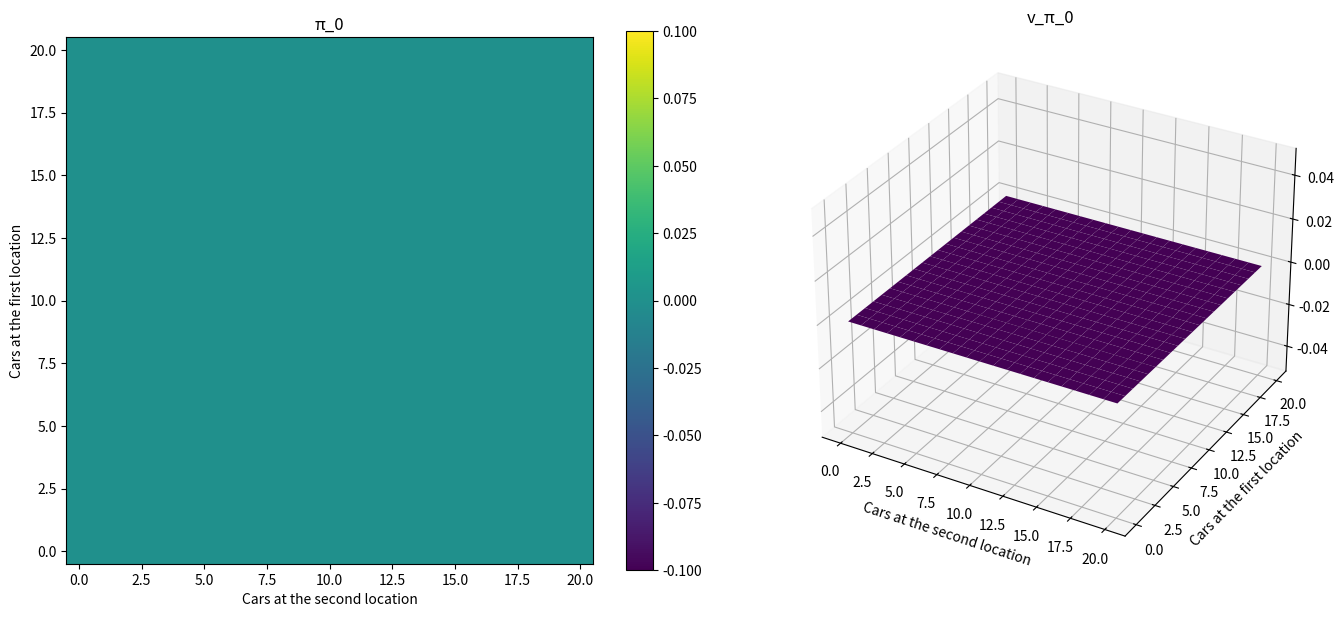
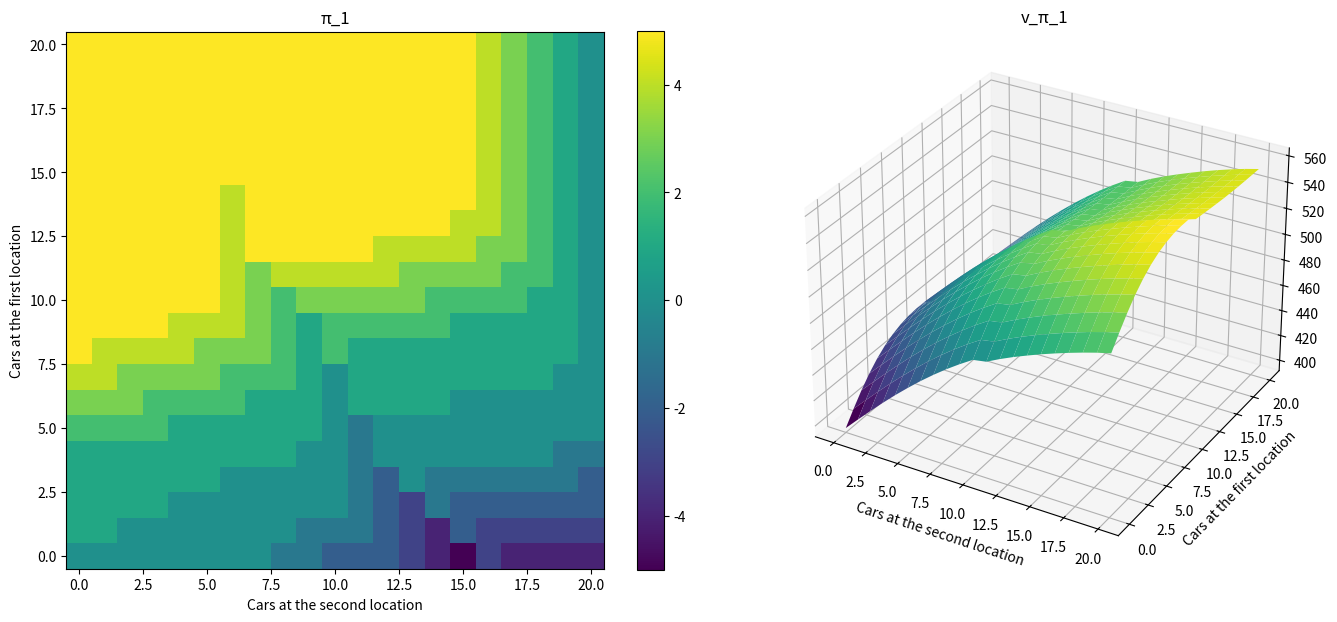
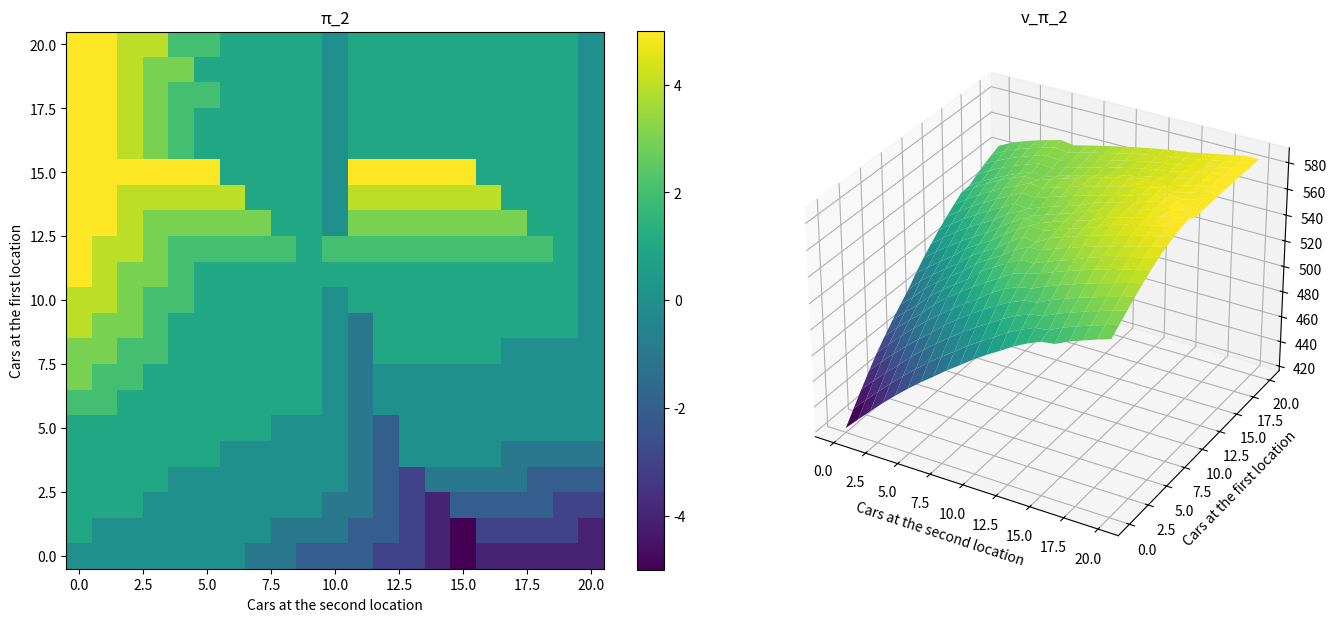
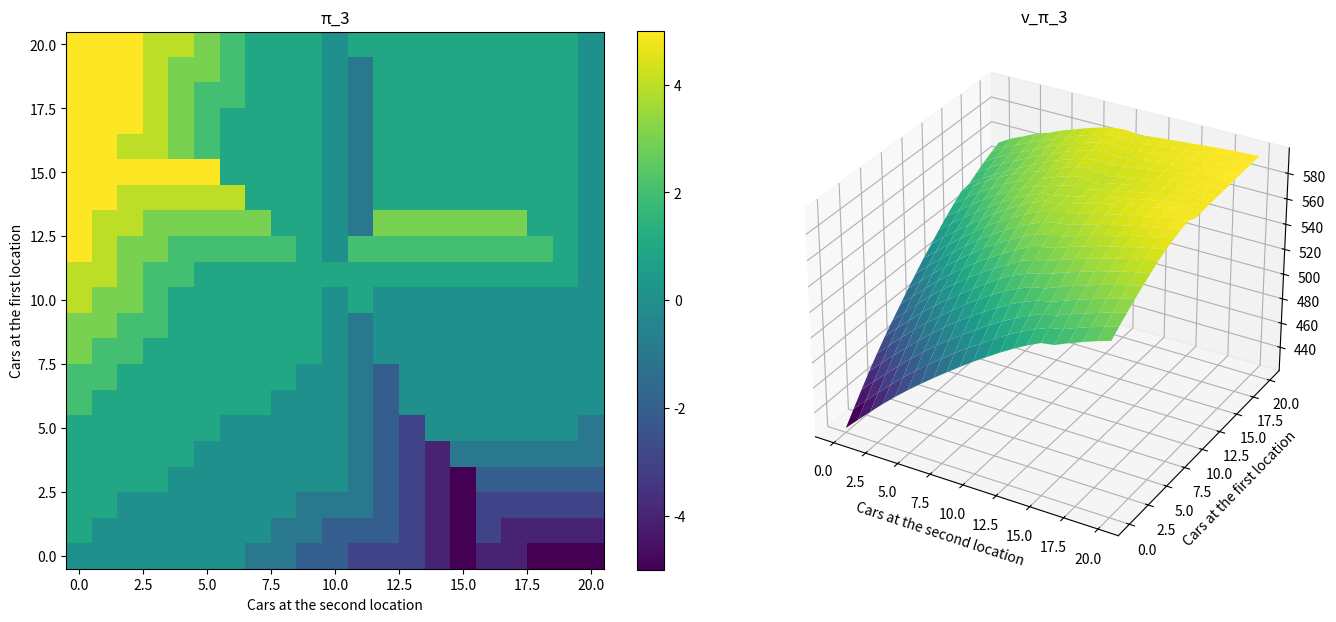
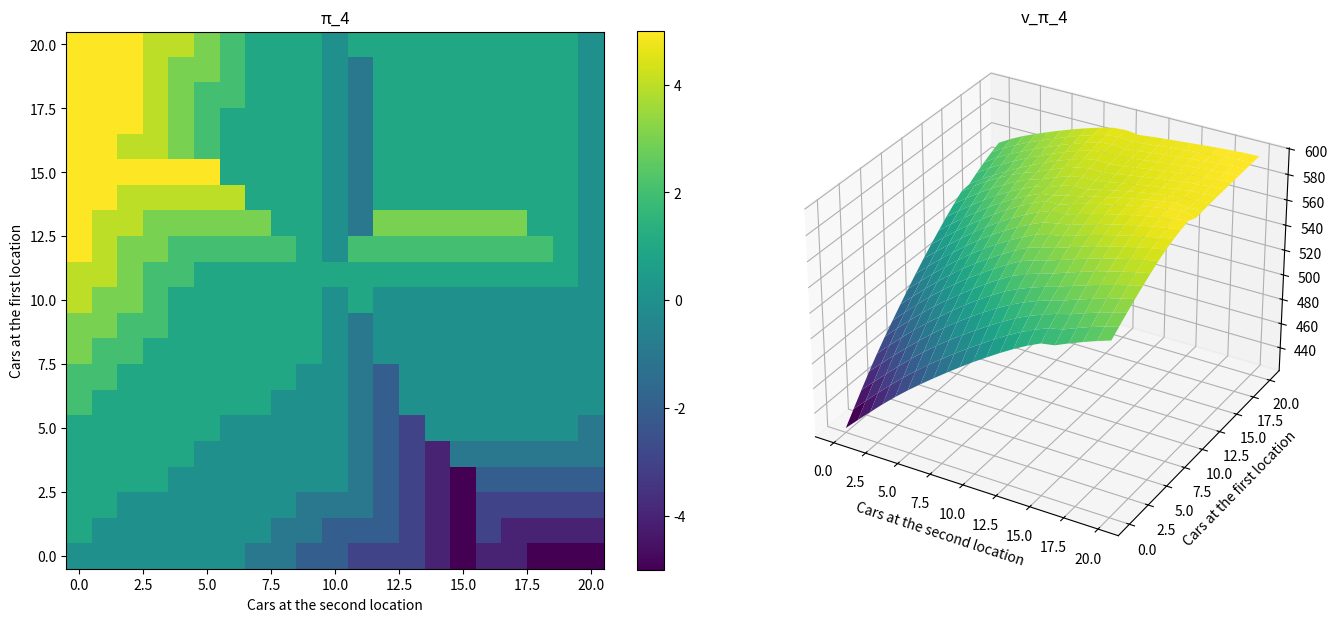

Reproduce these figures in Python, in order.
import random
from scipy.stats import poisson
import numpy as np
import matplotlib.pyplot as plt

# POISSON_BOUNDS = [0, 0, 7, 9, 11]
POISSON_BOUNDS = [0, 0, 9, 11, 13]

GAMMA = 0.9
THETA = 0.1


def main():

    poissons = {}
    for x in range(max(POISSON_BOUNDS)):
        poissons[(x, 2)] = poisson.pmf(x, 2)
        poissons[(x, 3)] = poisson.pmf(x, 3)
        poissons[(x, 4)] = poisson.pmf(x, 4)

    states = {(c1, c2) for c1 in range(21) for c2 in range(21)}
    rewards = {}
    p1, p2 = {}, {}

    for c1, c2 in states:
        for a in range(-5, 7):
            m1, m2 = c1 - a, c2 + a
            if not (0 <= m1 <= 20 and 0 <= m2 <= 20):
                continue
            rewards[(c1, c2), a] = 2 - 2 * a if a > 0 else 2 * a
            rewards[(c1, c2), a] -= 4 * (m1 > 10)
            rewards[(c1, c2), a] -= 4 * (m2 > 10)
            for q1 in range(POISSON_BOUNDS[3]):
                for q2 in range(POISSON_BOUNDS[4]):
                    q_prob = poissons[q1, 3] * poissons[q2, 4]
                    r = 10 * (min(m1, q1) + min(m2, q2))
                    rewards[(c1, c2), a] += q_prob * r

    for c, c_prime in states:
        p1[c, c_prime] = p2[c, c_prime] = 0

    # m1 refers to the number of cars in the morning after moving cars over the night
    for m1 in range(21):
        for q1 in range(POISSON_BOUNDS[3]):
            for t1 in range(POISSON_BOUNDS[3]):
                prob = poissons[q1, 3] * poissons[t1, 3]
                c1_prime = min(max(0, m1 - q1) + t1, 20)
                p1[m1, c1_prime] += prob

    for m2 in range(21):
        for q2 in range(POISSON_BOUNDS[4]):
            for t2 in range(POISSON_BOUNDS[2]):
                prob = poissons[q2, 4] * poissons[t2, 2]
                c2_prime = min(max(0, m2 - q2) + t2, 20)
                p2[m2, c2_prime] += prob

    print(f"Precomputated the dynamics of the environment")

    v = np.zeros((21, 21))
    pi = np.zeros((21, 21), dtype=int)

    def eval():
        delta = float("inf")
        while delta > THETA:
            delta = 0
            for c1, c2 in states:
                v_old = v[c1, c2]
                a = pi[c1, c2]
                m1, m2 = c1 - a, c2 + a
                v_new = rewards[(c1, c2), a]
                for c1_prime, c2_prime in states:
                    prob = p1[m1, c1_prime] * p2[m2, c2_prime]
                    v_new += GAMMA * prob * v[c1_prime, c2_prime]
                v[c1, c2] = v_new
                delta = max(delta, abs(v_new - v_old))

    def improve():
        is_stable = True
        for c1, c2 in states:
            old_action = pi[c1, c2]
            action_values = []
            for a in range(-5, 6):
                m1, m2 = c1 - a, c2 + a
                if not (0 <= m1 <= 20 and 0 <= m2 <= 20):
                    continue
                q = rewards[(c1, c2), a]
                for c1_prime, c2_prime in states:
                    prob = p1[m1, c1_prime] * p2[m2, c2_prime]
                    q += GAMMA * prob * v[c1_prime, c2_prime]
                action_values.append((a, q))
            pi[c1, c2] = max(action_values, key=lambda t: t[1])[0]
            if old_action != pi[c1, c2]:
                is_stable = False
        return is_stable

    def visualize(iteration, save=False):
        fig = plt.figure(figsize=(14, 6))

        ax1 = fig.add_subplot(1, 2, 1)
        ax2 = fig.add_subplot(1, 2, 2, projection="3d")

        im = ax1.imshow(pi, cmap="viridis", interpolation="nearest", origin="lower")
        fig.colorbar(im, ax=ax1)
        ax1.set_xlabel("Cars at the second location")
        ax1.set_ylabel("Cars at the first location")
        ax1.set_title(f"π_{iteration}")

        X = np.arange(0, 21)
        Y = np.arange(0, 21)
        X, Y = np.meshgrid(X, Y)
        surf = ax2.plot_surface(X, Y, v, cmap="viridis")
        # fig.colorbar(surf, ax=ax2, shrink=0.5, aspect=5)
        ax2.set_xlabel("Cars at the second location")
        ax2.set_ylabel("Cars at the first location")
        ax2.set_title(f"v_π_{iteration}")

        plt.tight_layout()
        if save:
            plt.savefig("optimal_policy.png", format="png")
        else:
            plt.show()

    iteration = 0
    visualize(0)
    is_stable = False
    while not is_stable:
        eval()
        is_stable = improve()
        iteration += 1
        visualize(iteration, is_stable)
    print(f"π_{iteration} is the optimal policy.")


if __name__ == "__main__":
    main()
